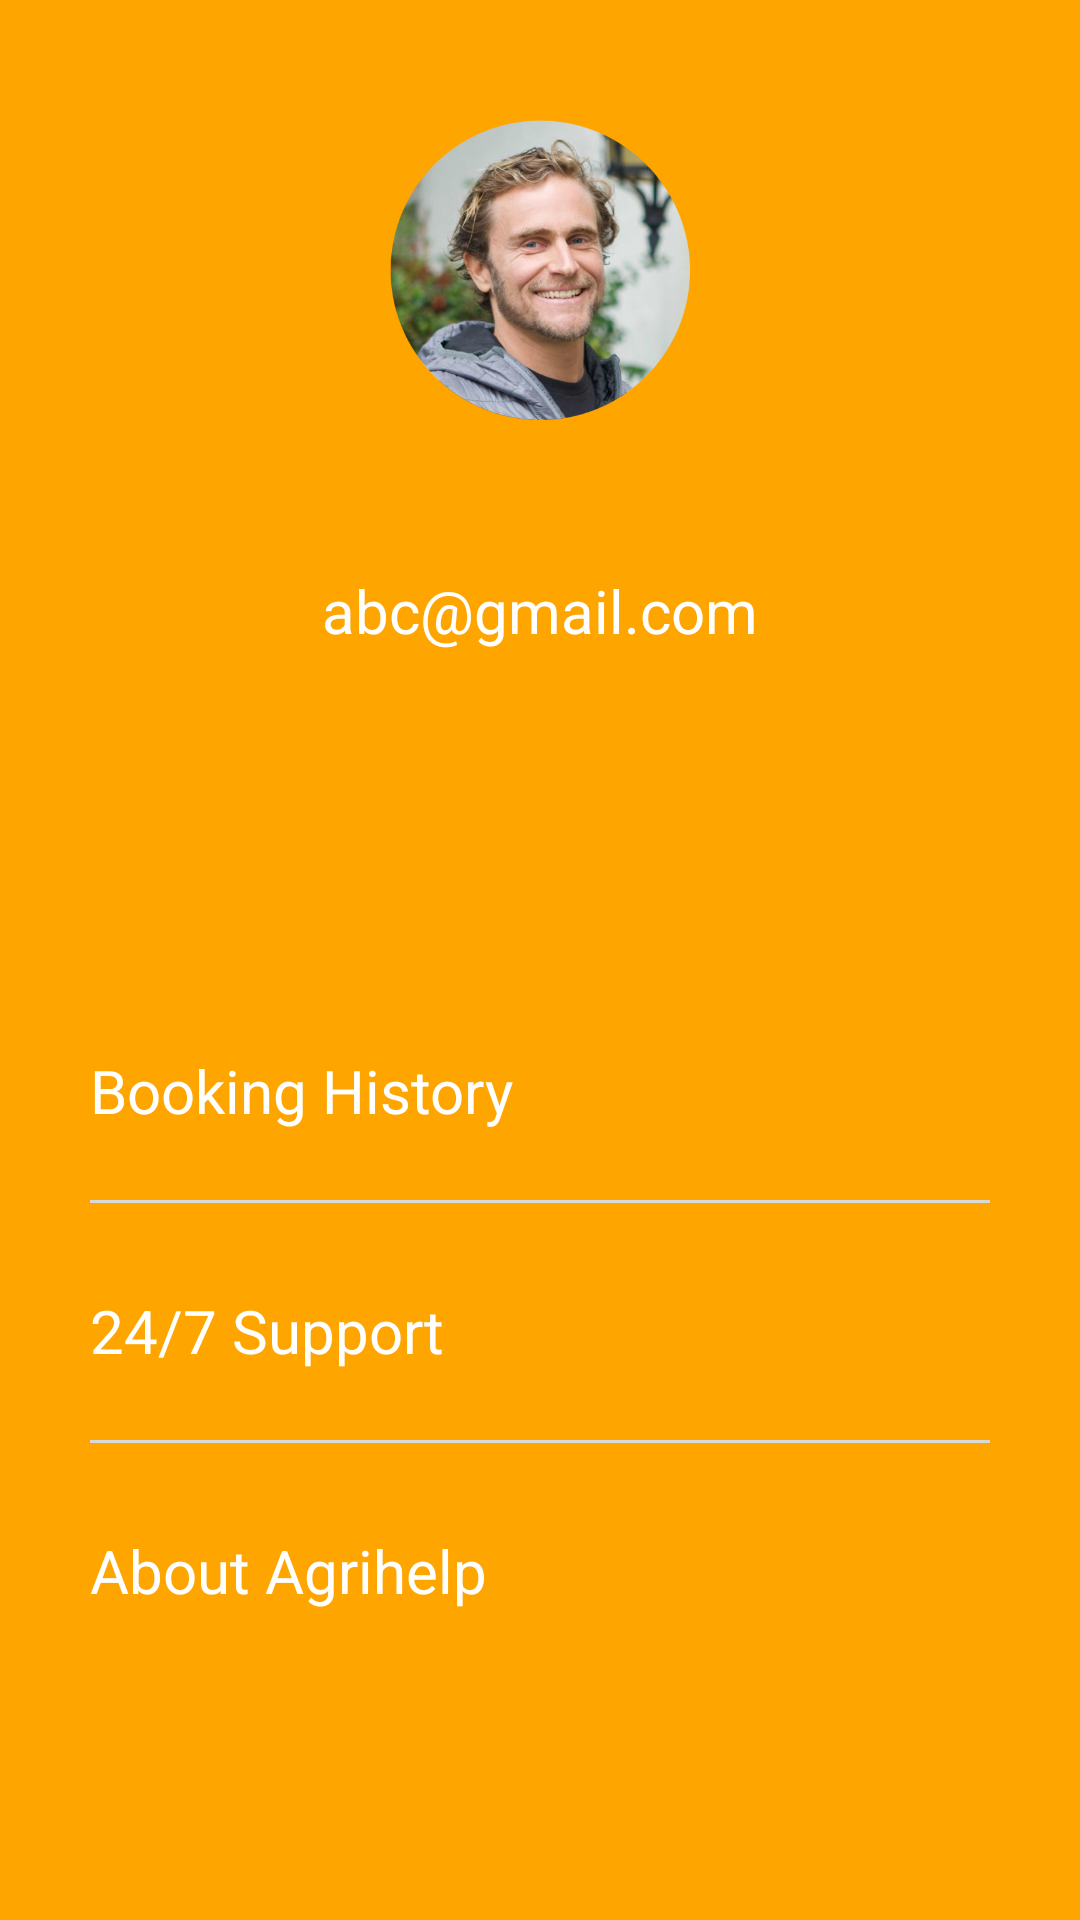

Android layout source for this screen:
<!-- AndroidManifest.xml: application theme Theme.Agrihelp -->
<!-- res/layout/fragment_profile.xml -->
<?xml version="1.0" encoding="utf-8"?>
<RelativeLayout xmlns:android="http://schemas.android.com/apk/res/android"
    xmlns:tools="http://schemas.android.com/tools"
    android:id="@+id/profileContainer"
    android:layout_width="match_parent"
    android:layout_height="match_parent"
    android:background="@color/orange_500"
    android:orientation="vertical"
    tools:context=".ProfileFragment">

    

    <ImageView
        android:id="@+id/imgDisplayPicture"
        android:layout_width="100sp"
        android:layout_height="100sp"
        android:layout_centerHorizontal="true"
        android:layout_marginTop="40sp"
        android:src="@drawable/profile"
        tools:ignore="ContentDescription,ImageContrastCheck" />


    <TextView
        android:id="@+id/txtEmail"
        android:layout_width="wrap_content"
        android:layout_height="wrap_content"
        android:layout_centerHorizontal="true"
        android:layout_marginTop="190sp"
        android:text="@string/person_email"
        android:textColor="@color/white"
        android:textSize="20sp"
        tools:ignore="TextContrastCheck" />

    <TextView
        android:id="@+id/txtBookingHistory"
        android:layout_width="match_parent"
        android:layout_height="wrap_content"
        android:layout_marginHorizontal="30sp"
        android:layout_marginTop="350sp"
        android:drawableEnd="@drawable/ic_arrow_forward"
        android:text="@string/booking_history"
        android:textColor="@color/white"
        android:textSize="20sp"
        tools:ignore="TextContrastCheck,UseCompatTextViewDrawableXml" />

    <View
        android:layout_width="match_parent"
        android:layout_height="1dp"
        android:layout_marginHorizontal="30sp"
        android:layout_marginTop="400sp"
        android:background="@color/light_gray" />

    <TextView
        android:id="@+id/txtSupport"
        android:layout_width="match_parent"
        android:layout_height="wrap_content"
        android:layout_marginHorizontal="30sp"
        android:layout_marginTop="430sp"
        android:drawableEnd="@drawable/ic_arrow_forward"
        android:text="@string/support"
        android:textColor="@color/white"
        android:textSize="20sp"
        tools:ignore="TextContrastCheck,UseCompatTextViewDrawableXml" />

    <View
        android:layout_width="match_parent"
        android:layout_height="1dp"
        android:layout_marginHorizontal="30sp"
        android:layout_marginTop="480sp"
        android:background="@color/light_gray" />

    <TextView
        android:id="@+id/txtAboutAgrihelp"
        android:layout_width="match_parent"
        android:layout_height="wrap_content"
        android:layout_marginHorizontal="30sp"
        android:layout_marginTop="510sp"
        android:layout_marginBottom="30sp"
        android:drawableEnd="@drawable/ic_arrow_forward"
        android:text="@string/about_agrihelp"
        android:textColor="@color/white"
        android:textSize="20sp"
        tools:ignore="TextContrastCheck,UseCompatTextViewDrawableXml" />

</RelativeLayout>
<!-- resources referenced by this layout -->
<resources>
  <color name="light_gray">#D9D9D9</color>
  <color name="orange_500">#FFA500</color>
  <color name="white">#FFFFFFFF</color>
  <!-- drawable profile: png bitmap (drawable, 288162 bytes) -->
  <string name="about_agrihelp">About Agrihelp</string>
  <string name="booking_history">Booking History</string>
  <string name="person_email">abc@gmail.com</string>
  <string name="support">24/7 Support</string>
  <style name="Theme.Agrihelp" parent="Theme.MaterialComponents.DayNight.NoActionBar">
          
          <item name="colorPrimary">@color/orange_500</item>
          <item name="colorPrimaryVariant">@color/orange_500</item>
          <item name="colorOnPrimary">@color/white</item>
          
          <item name="colorSecondary">@color/orange_500</item>
          <item name="colorSecondaryVariant">@color/ic_launcher_background</item>
          <item name="colorOnSecondary">@color/green_500</item>
          
          <item name="android:windowLightStatusBar">true</item>
          <item name="android:statusBarColor">@color/white</item>
          
          <item name="android:navigationBarColor">@color/white</item>
      </style>
  <color name="green_500">#31D438</color>
</resources>
